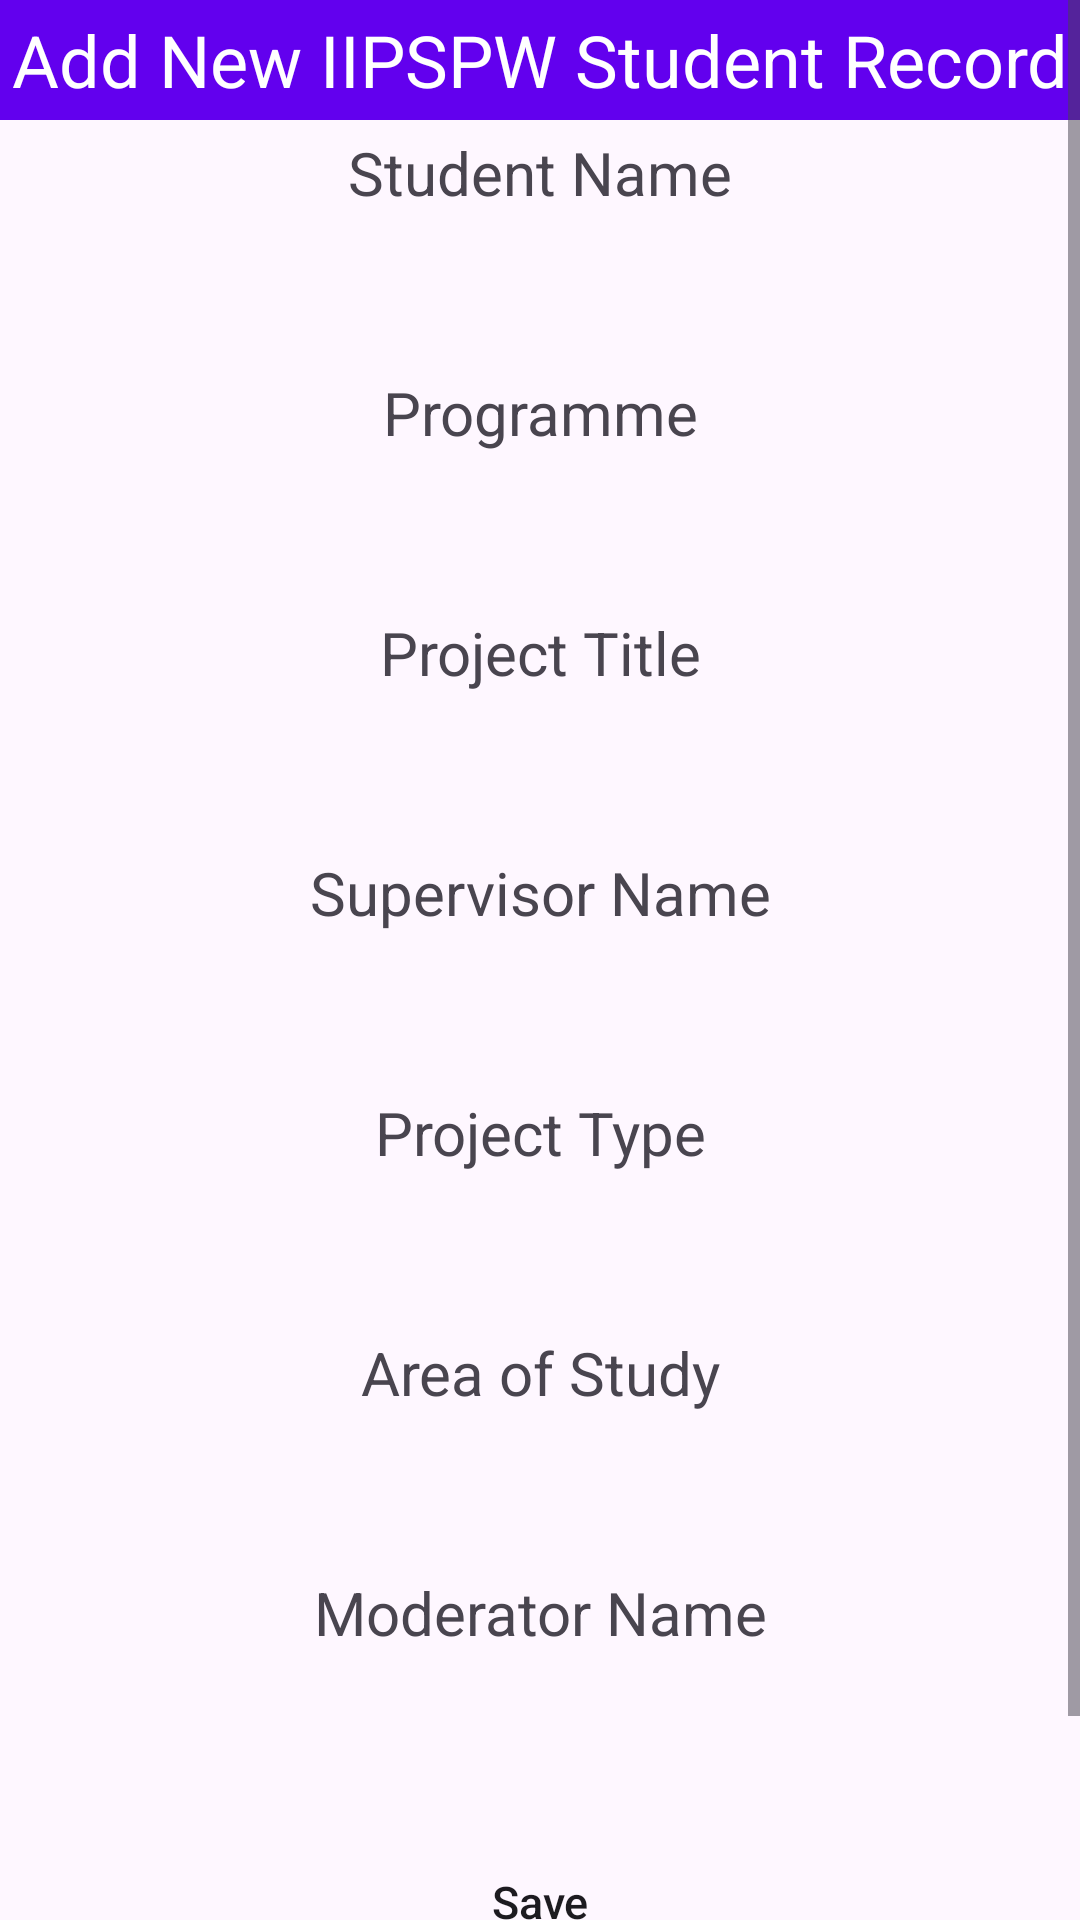

Layout XML and referenced resources for this Android screen:
<!-- AndroidManifest.xml: application theme Theme.FYP_Portal -->
<!-- res/layout/activity_add2.xml -->
<?xml version="1.0" encoding="utf-8"?>
<ScrollView xmlns:android="http://schemas.android.com/apk/res/android"
    android:layout_width="match_parent"
    android:layout_height="match_parent">
    <LinearLayout xmlns:android="http://schemas.android.com/apk/res/android"
        android:layout_width="match_parent"
        android:layout_height="match_parent"
        android:orientation="vertical">

        <TextView
            android:layout_width="match_parent"
            android:layout_height="40dp"
            android:text="Add New IIPSPW Student Record"
            android:background="#FF6200EE"
            android:textSize="24dp"
            android:gravity="center"
            android:textColor="#FFF"/>
        <TextView
            android:layout_width="match_parent"
            android:layout_height="wrap_content"
            android:text="Student Name"
            android:textSize="20dp"
            android:gravity="center"
            android:layout_marginTop="4dp"
            android:layout_marginBottom="4dp"/>

        <EditText
            android:layout_width="match_parent"
            android:layout_height="45dp"
            android:layout_marginLeft="10dp"
            android:layout_marginRight="10dp"
            android:background="@drawable/rounded"
            android:gravity="center"
            android:id="@+id/txtStudentName"/>

        <TextView
            android:layout_width="match_parent"
            android:layout_height="wrap_content"
            android:text="Programme"
            android:textSize="20dp"
            android:gravity="center"
            android:layout_marginTop="4dp"
            android:layout_marginBottom="4dp"/>

        <EditText
            android:layout_width="match_parent"
            android:layout_height="45dp"
            android:layout_marginLeft="10dp"
            android:layout_marginRight="10dp"
            android:background="@drawable/rounded"
            android:gravity="center"
            android:id="@+id/txtProgramme"/>
        <TextView
            android:layout_width="match_parent"
            android:layout_height="wrap_content"
            android:text="Project Title"
            android:textSize="20dp"
            android:gravity="center"
            android:layout_marginTop="4dp"
            android:layout_marginBottom="4dp"/>

        <EditText
            android:layout_width="match_parent"
            android:layout_height="45dp"
            android:layout_marginLeft="10dp"
            android:layout_marginRight="10dp"
            android:background="@drawable/rounded"
            android:gravity="center"
            android:id="@+id/txtProjectTitle"/>
        <TextView
            android:layout_width="match_parent"
            android:layout_height="wrap_content"
            android:text="Supervisor Name"
            android:textSize="20dp"
            android:gravity="center"
            android:layout_marginTop="4dp"
            android:layout_marginBottom="4dp"/>

        <EditText
            android:layout_width="match_parent"
            android:layout_height="45dp"
            android:layout_marginLeft="10dp"
            android:layout_marginRight="10dp"
            android:background="@drawable/rounded"
            android:gravity="center"
            android:id="@+id/txtSupervisorName"/>
        <TextView
            android:layout_width="match_parent"
            android:layout_height="wrap_content"
            android:text="Project Type"
            android:textSize="20dp"
            android:gravity="center"
            android:layout_marginTop="4dp"
            android:layout_marginBottom="4dp"/>

        <EditText
            android:layout_width="match_parent"
            android:layout_height="45dp"
            android:layout_marginLeft="10dp"
            android:layout_marginRight="10dp"
            android:background="@drawable/rounded"
            android:gravity="center"
            android:id="@+id/txtProjectType"/>

        <TextView
            android:layout_width="match_parent"
            android:layout_height="wrap_content"
            android:text="Area of Study"
            android:textSize="20dp"
            android:gravity="center"
            android:layout_marginTop="4dp"
            android:layout_marginBottom="4dp"/>

        <EditText
            android:layout_width="match_parent"
            android:layout_height="45dp"
            android:layout_marginLeft="10dp"
            android:layout_marginRight="10dp"
            android:background="@drawable/rounded"
            android:gravity="center"
            android:id="@+id/txtAreaOfStudy"/>
        <TextView
            android:layout_width="match_parent"
            android:layout_height="wrap_content"
            android:text="Moderator Name"
            android:textSize="20dp"
            android:gravity="center"
            android:layout_marginTop="4dp"
            android:layout_marginBottom="4dp"/>

        <EditText
            android:layout_width="match_parent"
            android:layout_height="45dp"
            android:layout_marginLeft="10dp"
            android:layout_marginRight="10dp"
            android:background="@drawable/rounded"
            android:gravity="center"
            android:id="@+id/txtModeratorName"/>

        <Button
            android:layout_width="match_parent"
            android:layout_height="wrap_content"
            android:layout_marginLeft="25dp"
            android:layout_marginRight="25dp"
            android:layout_marginTop="10dp"
            android:text="Save"
            android:textSize="15dp"
            android:textAllCaps="false"
            android:background="@drawable/rounded"
            android:gravity="center"
            android:id="@+id/btnAdd"/>
        <Button
            android:layout_width="200dp"
            android:layout_height="wrap_content"
            android:layout_marginLeft="25dp"
            android:layout_marginRight="25dp"
            android:layout_marginTop="10dp"
            android:text="Back"
            android:textSize="15dp"
            android:textAllCaps="false"
            android:backgroundTint="#EF6FB5"
            android:layout_gravity="center"
            android:gravity="center"
            android:id="@+id/btnBack"/>
    </LinearLayout>
</ScrollView>
<!-- resources referenced by this layout -->
<resources>
  <style name="Theme.FYP_Portal" parent="Base.Theme.FYP_Portal" />
  <style name="Base.Theme.FYP_Portal" parent="Theme.Material3.DayNight.NoActionBar">
          
          
      </style>
</resources>
